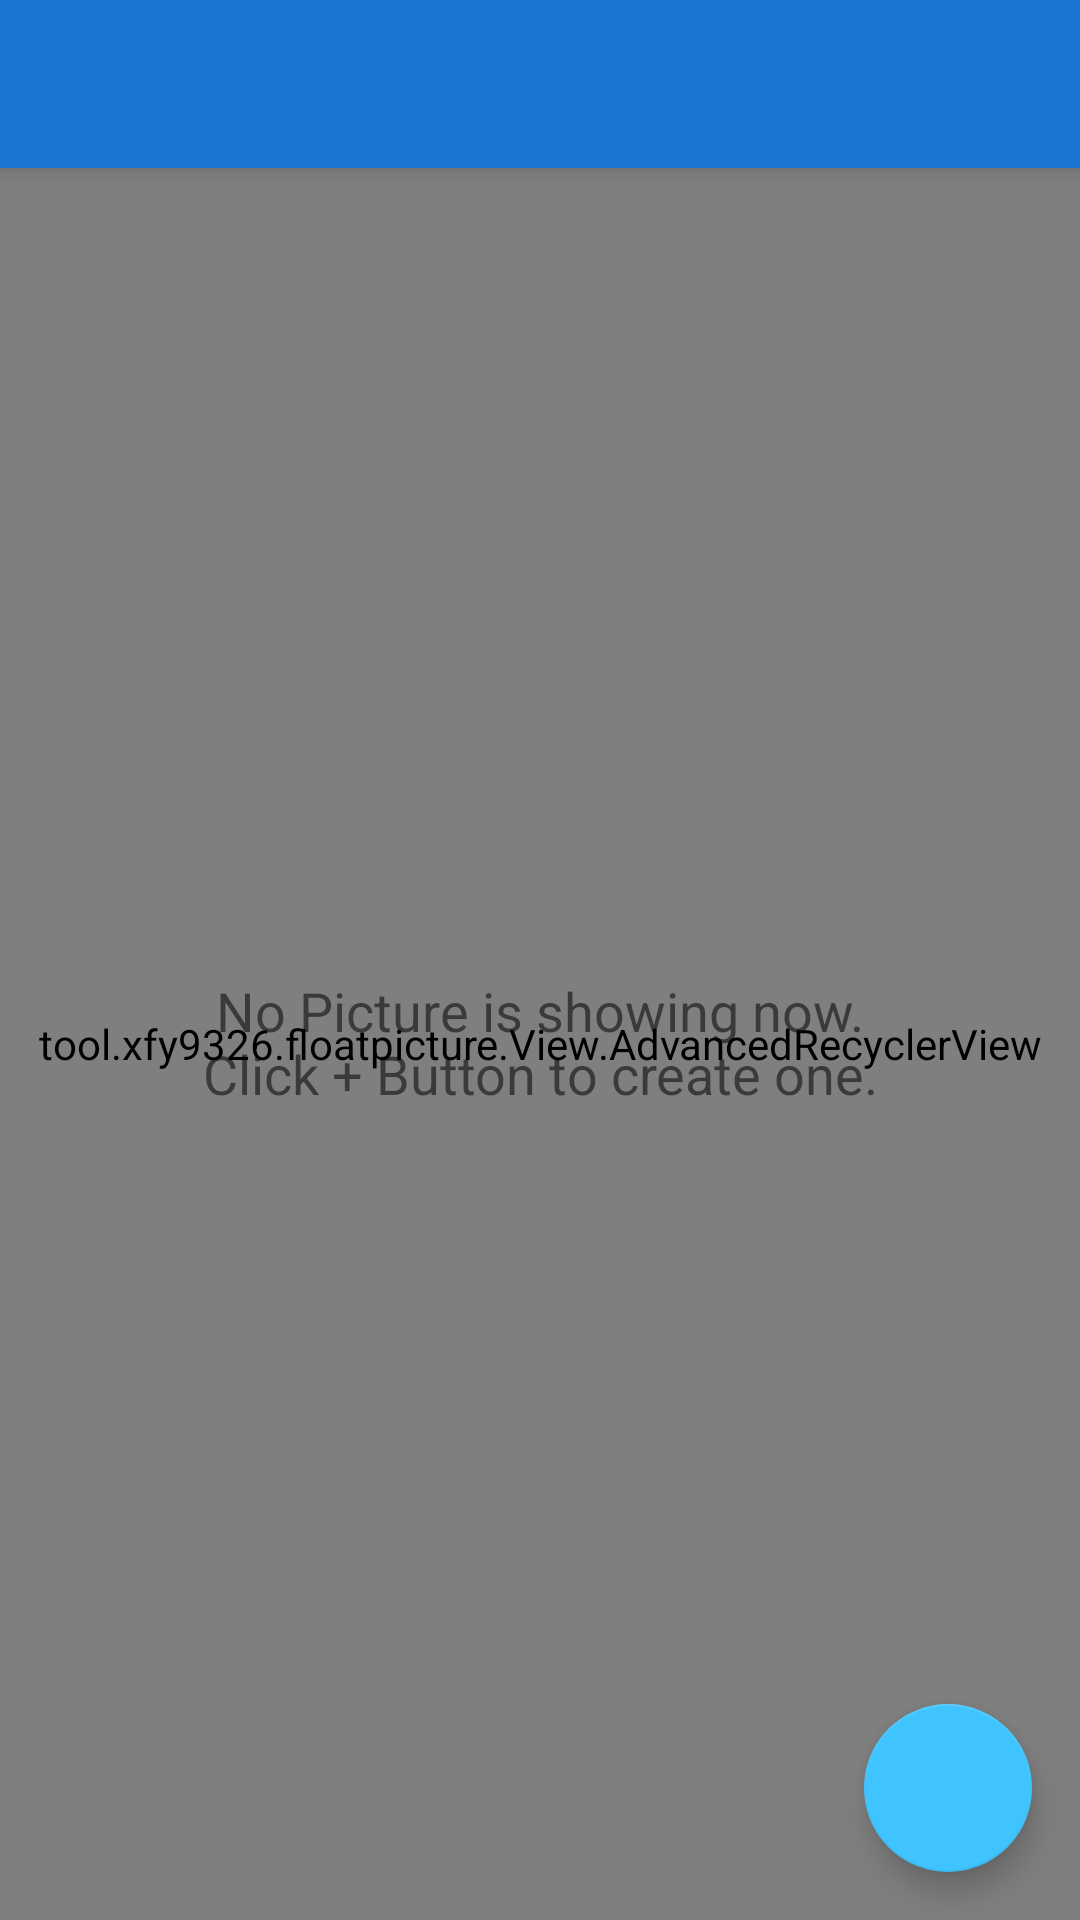

Android layout source for this screen:
<!-- AndroidManifest.xml: application theme AppTheme -->
<!-- res/layout/activity_main_content.xml -->
<android.support.design.widget.CoordinatorLayout xmlns:android="http://schemas.android.com/apk/res/android"
    xmlns:app="http://schemas.android.com/apk/res-auto"
    xmlns:tools="http://schemas.android.com/tools"
    android:id="@+id/main_layout_content"
    android:layout_width="match_parent"
    android:layout_height="match_parent"
    tools:context=".Activities.MainActivity">

    <include layout="@layout/widget_toolbar" />

    <tool.example.floatpicture.View.AdvancedRecyclerView
        android:id="@+id/main_list_manage"
        android:layout_width="match_parent"
        android:layout_height="match_parent"
        android:layout_marginTop="?attr/actionBarSize"
        app:layoutManager="LinearLayoutManager" />

    <include
        android:id="@+id/layout_widget_empty_view"
        layout="@layout/widget_list_empty" />

    <android.support.design.widget.FloatingActionButton
        android:id="@+id/main_button_add"
        android:layout_width="wrap_content"
        android:layout_height="wrap_content"
        android:layout_gravity="bottom|end"
        android:layout_margin="16dp"
        app:backgroundTint="@color/colorFloatingActionButtonBackGround"
        app:elevation="6dp"
        app:fabSize="normal"
        app:pressedTranslationZ="12dp"
        app:srcCompat="@drawable/ic_add" />

</android.support.design.widget.CoordinatorLayout>
<!-- res/layout/widget_toolbar.xml (included above) -->
<?xml version="1.0" encoding="utf-8"?>
<android.support.design.widget.AppBarLayout xmlns:android="http://schemas.android.com/apk/res/android"
    xmlns:app="http://schemas.android.com/apk/res-auto"
    android:layout_width="match_parent"
    android:layout_height="wrap_content"
    android:theme="@style/AppTheme.AppBarOverlay">

    <android.support.v7.widget.Toolbar
        android:id="@+id/toolbar"
        android:layout_width="match_parent"
        android:layout_height="?attr/actionBarSize"
        android:background="@color/colorPrimary"
        android:fitsSystemWindows="true"
        app:popupTheme="@style/AppTheme.PopupOverlay" />

</android.support.design.widget.AppBarLayout>
<!-- res/layout/widget_list_empty.xml (included above) -->
<?xml version="1.0" encoding="utf-8"?>
<LinearLayout xmlns:android="http://schemas.android.com/apk/res/android"
    xmlns:app="http://schemas.android.com/apk/res-auto"
    xmlns:tools="http://schemas.android.com/tools"
    android:layout_width="match_parent"
    android:layout_height="match_parent"
    android:gravity="center"
    android:orientation="vertical"
    tools:ignore="UseCompoundDrawables">

    <ImageView
        android:layout_width="40dp"
        android:layout_height="40dp"
        android:layout_marginBottom="15dp"
        android:contentDescription="@string/action_warn_manage_list_empty"
        app:srcCompat="@drawable/ic_list_empty" />

    <TextView
        android:layout_width="wrap_content"
        android:layout_height="wrap_content"
        android:gravity="center"
        android:text="@string/action_warn_manage_list_empty"
        android:textSize="18sp" />
</LinearLayout>
<!-- resources referenced by this layout -->
<resources>
  <color name="colorFloatingActionButtonBackGround">#40c4ff</color>&gt;
  <color name="colorPrimary">#1976d2</color>
  <!-- drawable ic_list_empty: png bitmap (drawable-hdpi, 1258 bytes) -->
  <string name="action_warn_manage_list_empty">No Picture is showing now.\nClick + Button to create one.</string>
  <style name="AppTheme.AppBarOverlay" parent="ThemeOverlay.AppCompat.Dark.ActionBar" />
  <style name="AppTheme.PopupOverlay" parent="ThemeOverlay.AppCompat.Light" />
  <style name="AppTheme" parent="AppTheme.Base" />
  <style name="AppTheme.Base" parent="Theme.AppCompat.Light.DarkActionBar">
          <item name="android:windowFullscreen">false</item>
          <item name="windowActionBar">false</item>
          <item name="windowNoTitle">true</item>
          <item name="colorPrimary">@color/colorPrimary</item>
          <item name="colorPrimaryDark">@color/colorPrimaryDark</item>
          <item name="colorAccent">@color/colorAccent</item>
      </style>
  <color name="colorPrimaryDark">#01579b</color>
  <color name="colorAccent">#304ffe</color>
</resources>
